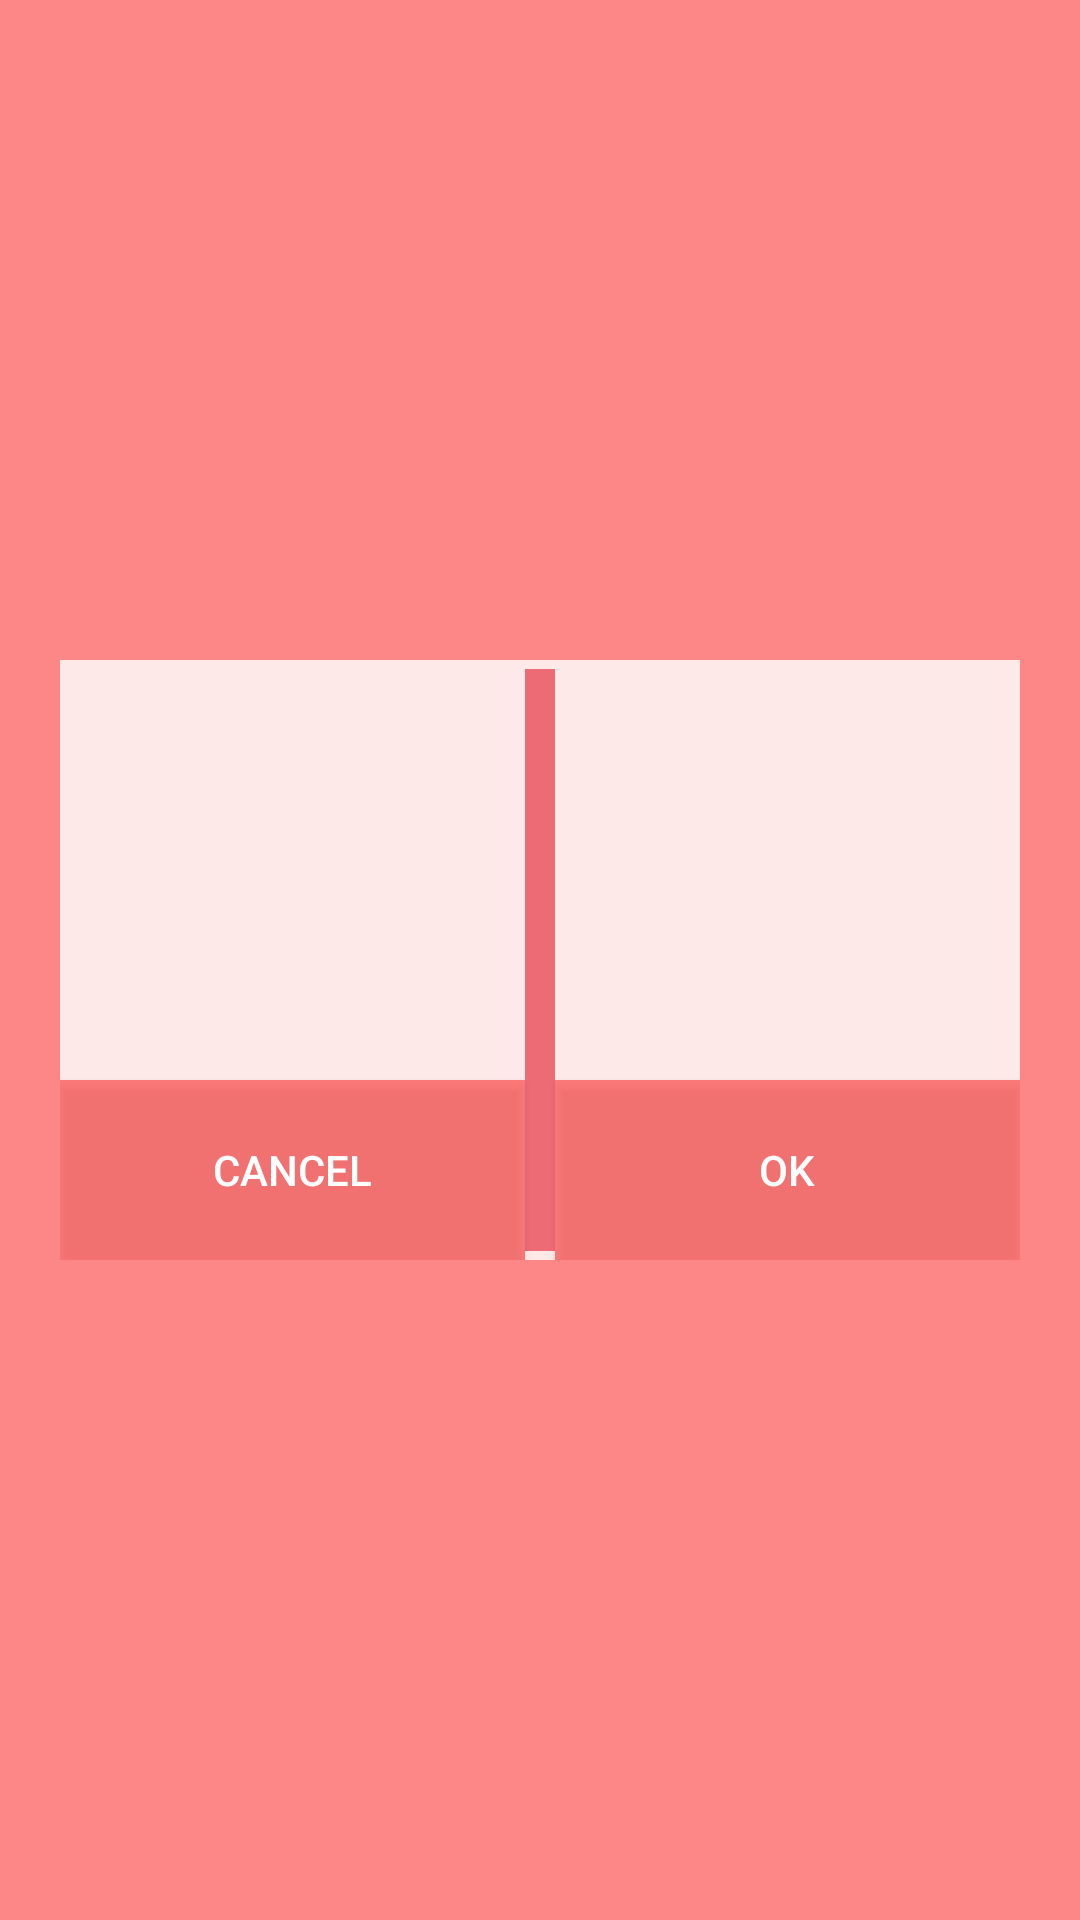

Layout XML and referenced resources for this Android screen:
<!-- AndroidManifest.xml: application theme AppTheme -->
<!-- res/layout/fragment_reload.xml -->
<?xml version="1.0" encoding="utf-8"?>
<RelativeLayout xmlns:android="http://schemas.android.com/apk/res/android"
    android:layout_width="match_parent"
    android:layout_height="match_parent"
    android:background="#77ff0000">

    <LinearLayout xmlns:android="http://schemas.android.com/apk/res/android"
        android:layout_width="320dp"
        android:layout_height="200dp"
        android:adjustViewBounds="true"
        android:divider="@drawable/separator"
        android:dividerPadding="3dp"
        android:showDividers="middle"
    android:layout_centerHorizontal="true"
        android:layout_centerVertical="true"
        android:background="#d0ffffff"
        android:orientation="horizontal">

        <Button
            android:id="@+id/cancel"
            android:layout_weight="1"
            android:layout_width="match_parent"
            android:layout_height="60dp"
            android:layout_gravity="bottom"
            android:background="#77ff0000"
            android:text="@string/cancel" />

        <Button
            android:id="@+id/ok"
            android:layout_weight="1"
            android:layout_width="match_parent"
            android:layout_height="60dp"
            android:layout_gravity="bottom"
            android:background="#77ff0000"
            android:text="@string/ok" />


    </LinearLayout>
</RelativeLayout>
<!-- resources referenced by this layout -->
<resources>
  <!-- drawable separator (drawable) -->
  <?xml version="1.0" encoding="utf-8"?>
  <shape xmlns:android="http://schemas.android.com/apk/res/android" >
  
      <size android:width="10dp" />
  
      <solid android:color="#90e10b1d" />
  
  </shape>
  <string name="cancel">cancel</string>
  <string name="ok">ok</string>
  <style name="AppTheme" parent="Theme.AppCompat.Light.NoActionBar">
          
          <item name="colorPrimary">#005500</item>
          
          <item name="android:textColorPrimary">#FFFFFF</item>
          
          <item name="android:textColorSecondary">#FFFFFF</item>
          <item name="actionOverflowButtonStyle">@style/ActionButtonOverflow</item>
          <item name="android:actionButtonStyle">@style/ActionButtonStyle</item>
          <item name="actionOverflowMenuStyle">@style/OverflowMenu</item>
  
      </style>
  <style name="ActionButtonOverflow" parent="@style/Widget.AppCompat.Light.ActionButton.Overflow">
          <item name="android:src">@drawable/ic_settings_white_24dp</item>
  
      </style>
  <style name="ActionButtonStyle" parent="@android:style/Widget.Holo.Light.ActionButton">
          <item name="android:minWidth">80dp</item>
  
      </style>
  <style name="OverflowMenu" parent="Widget.AppCompat.PopupMenu.Overflow">
          <item name="android:dropDownVerticalOffset">53dp</item>
  
      </style>
</resources>
